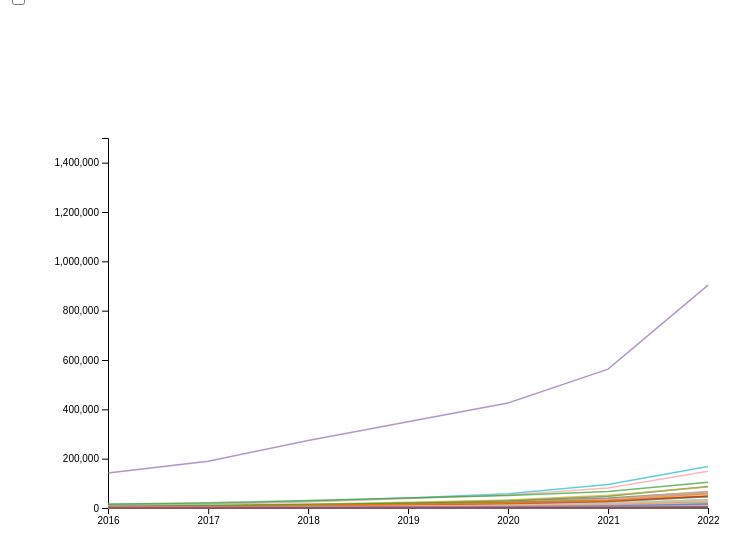
D3 v6 page, settled after 360 driven frames (6 s of simulated time); the page loaded 1 data file(s).


    var w = 800;
    var h = 600;
    var padding = 100;

    var selectedState = null;



    var shiftDown = 30;

    var parseYear = d3.timeParse("%Y");

    var x = d3.scaleTime().range([padding, w - padding]);
    var y = d3.scaleLinear().range([h - padding - shiftDown, padding]);


    var colorArray = ['#1f77b4', '#ff7f0e', '#2ca02c', '#d62728', '#9467bd',
        '#8c564b', '#e377c2', '#7f7f7f', '#bcbd22', '#17becf',
        '#aec7e8', '#ffbb78', '#98df8a', '#ff9896', '#c5b0d5',
        '#c49c94', '#f7b6d2', '#c7c7c7', '#dbdb8d', '#9edae5',
        '#1f78b4', '#ff7f00', '#33a02c', '#e31a1c', '#6a3d9a',
        '#a6cee3', '#fdbf6f', '#b2df8a', '#cab2d6', '#ffeda0',
        '#636363', '#fb9a99', '#bcbd22', '#b3de69', '#fdbf6f',
        '#a6cee3', '#1f78b4', '#33a02c', '#e31a1c', '#ff7f00',
        '#a6cee3', '#1f78b4', '#b2df8a', '#fb9a99', '#fdbf6f'
    ];

    var colorScale = d3.scaleOrdinal().range(colorArray);

    var line = d3.line()
        .x(function (d) { return x(d.date); })
        .y(function (d) { return y(d.value); });

    var svg = d3.select("body")
        .append("svg")
        .attr("width", w)
        .attr("height", h)
        .append("g")
        .attr("transform", "translate(0," + shiftDown + ")");


    var tooltip = d3.select("body")
        .append("div")
        .attr("class", "tooltip")
        .style("opacity", 0);


    var stateData;

    d3.csv("vehicle_registration_fips_stations_data.csv").then(function (data) {

        console.log("Loaded Data:", data);


        var states = Array.from(new Set(data.map(function (d) { return d.State; })));


        stateData = states.map(function (state) {
            var stateLine = data.filter(function (d) {
                return d.State === state;
            });

            stateLine.forEach(function (d) {
                d.date = parseYear(d.Year);
                d.value = +d['Electric (EV)'];
            });

            return {
                state: state,
                data: stateLine
            };
        });


        console.log("Processed Data:", stateData);


        x.domain(d3.extent(data, function (d) { return d.date; }));


        var initialMaxCount = d3.max(stateData, function (d) {
            return d3.max(d.data, function (item) {
                return +item['Electric (EV)'];
            });
        });
        y.domain([0, 1500000]);


        svg.append("g")
            .attr("transform", "translate(0," + (h - padding - shiftDown) + ")")
            .call(d3.axisBottom(x).tickFormat(d3.timeFormat("%Y")));


        var yAxis = svg.append("g")
            .attr("class", "y-axis")
            .attr("transform", "translate(" + padding + ",0)")
            .call(d3.axisLeft(y).ticks(10));


        svg.selectAll(".line")
            .data(stateData)
            .enter()
            .append("path")
            .attr("class", "line")
            .attr("stroke", function (d) {
                return colorScale(d.state);
            })
            .attr("d", function (d) { return line(d.data); })
            .on('mouseover', function (event, d) {
                selectedState = d.state;
                console.log(d.state)
                d3.selectAll(".line")
                    .classed("inactive", function (e) {
                        return e.state !== d.state;
                    });


                svg.append("text")
                    .attr("class", "state-label")
                    .attr("x", x(d.data[d.data.length - 1].date) + 10)
                    .attr("y", y(d.data[d.data.length - 1].value))
                    .style("fill", colorScale(d.state))
                    .text(d.state);
            })

                .on('mouseout', function () {

                tooltip.transition()
                    .duration(500)
                    .style("opacity", 0);

                d3.selectAll(".line")
                    .classed("inactive", false);


                svg.selectAll(".state-label").remove();
            });
    }).catch(function (error) {

        console.error("Error:", error);
    });

    function updateChart() {
        var selectedVehicleType = document.getElementById("vehicleType").value;
        var toggleYAxis = document.getElementById("toggleYAxis").checked;


        svg.selectAll(".line").remove();


        var lines = svg.selectAll(".line")
            .data(stateData)
            .enter()
            .append("path")
            .attr("class", "line")
            .attr("stroke", function (d) {
                return colorScale(d.state);
            })
            .attr("d", function (d) {
                return line(d.data.map(function (item) {
                    return { date: item.date, value: +item[selectedVehicleType] };
                }));
            })
            .on('mouseover', function (event, d) {
                selectedState = d.state;
                console.log(d.state)
                d3.selectAll(".line")
                    .classed("inactive", function (e) {
                        return e.state !== d.state;
                    });


                svg.append("text")
                    .attr("class", "state-label")
                    .attr("x", x(d.data[d.data.length - 1].date) + 10)
                    .attr("y", y(d.data[d.data.length - 1].value))
                    .style("fill", colorScale(d.state))
                    .text(d.state);
            })
            .on('mouseout', function () {

                tooltip.transition()
                    .duration(500)
                    .style("opacity", 0);

                d3.selectAll(".line")
                    .classed("inactive", false);


                svg.selectAll(".state-label").remove();
            });


        if (toggleYAxis) {

            var initialMaxCount = d3.max(stateData, function (d) {
                return d3.max(d.data, function (item) {
                    return +item[selectedVehicleType];
                });
            });
            y.domain([0, initialMaxCount]);
            svg.select(".y-axis")
                .transition()
                .duration(500)
                .call(d3.axisLeft(y).ticks(10));


            lines.transition()
                .duration(500)
                .attr("d", function (d) {
                    return line(d.data.map(function (item) {
                        return { date: item.date, value: +item[selectedVehicleType] };
                    }));
                });
        } else {
            y.domain([0, 1500000]);
            svg.select(".y-axis")
                .transition()
                .duration(500)
                .call(d3.axisLeft(y).ticks(10));

            lines.transition()
                .duration(500)
                .attr("d", function (d) {
                    return line(d.data);
                });
        }
    }


### data: vehicle_registration_fips_stations_data.csv
State, Electric (EV), Plug-In Hybrid Electric (PHEV), Hybrid Electric (HEV), Year, state code, id
Alabama, 500, 900, 29100, 2016, AL, 1
Alaska, 200, 200, 5000, 2016, AK, 2
Arizona, 4700, 4400, 89600, 2016, AZ, 4
Arkansas, 200, 500, 19100, 2016, AR, 5
California, 141500, 116700, 966700, 2016, CA, 6
Colorado, 5300, 3800, 74000, 2016, CO, 8
Connecticut, 2000, 2800, 43200, 2016, CT, 9
Delaware, 300, 700, 11200, 2016, DE, 10
District of Columbia, 600, 500, 11800, 2016, DC, 11
Florida, 11600, 10100, 207100, 2016, FL, 12
Georgia, 18000, 4000, 86400, 2016, GA, 13
Hawaii, 4200, 1200, 22600, 2016, HI, 15
Idaho, 400, 600, 16300, 2016, ID, 16
Illinois, 5800, 6000, 146500, 2016, IL, 17
Indiana, 1300, 2400, 54500, 2016, IN, 18
Iowa, 400, 1200, 26900, 2016, IA, 19
Kansas, 600, 1000, 26200, 2016, KS, 20
Kentucky, 500, 900, 30900, 2016, KY, 21
Louisiana, 400, 500, 17700, 2016, LA, 22
Maine, 300, 1000, 17900, 2016, ME, 23
Maryland, 3200, 5000, 85900, 2016, MD, 24
Massachusetts, 3600, 5200, 98300, 2016, MA, 25
Michigan, 1600, 11600, 64900, 2016, MI, 26
Minnesota, 1600, 2400, 58900, 2016, MN, 27
Mississippi, 100, 200, 11800, 2016, MS, 28
Missouri, 1400, 2100, 63800, 2016, MO, 29
Montana, 200, 200, 9800, 2016, MT, 30
Nebraska, 300, 600, 14500, 2016, NE, 31
Nevada, 2000, 1400, 30700, 2016, NV, 32
New Hampshire, 400, 1000, 19200, 2016, NH, 33
New Jersey, 4200, 5500, 80900, 2016, NJ, 34
New Mexico, 500, 600, 20800, 2016, NM, 35
New York, 6100, 12100, 166500, 2016, NY, 36
North Carolina, 2900, 3600, 107400, 2016, NC, 37
North Dakota, 200, 100, 3400, 2016, ND, 38
Ohio, 2600, 4400, 91900, 2016, OH, 39
Oklahoma, 600, 700, 24800, 2016, OK, 40
Oregon, 7700, 4300, 83300, 2016, OR, 41
Pennsylvania, 3200, 5400, 103200, 2016, PA, 42
Rhode Island, 300, 600, 11000, 2016, RI, 44
South Carolina, 800, 1200, 39300, 2016, SC, 45
South Dakota, 100, 200, 5300, 2016, SD, 46
Tennessee, 2600, 1700, 48400, 2016, TN, 47
Texas, 11900, 8000, 205800, 2016, TX, 48
Utah, 2500, 1700, 32700, 2016, UT, 49
Vermont, 300, 1200, 11600, 2016, VT, 50
Virginia, 3100, 4200, 126700, 2016, VA, 51
Washington, 14900, 6400, 143400, 2016, WA, 53
West Virginia, 100, 300, 9200, 2016, WV, 54
Wisconsin, 2600, 2600, 61700, 2016, WI, 55
Wyoming, 100, 100, 3800, 2016, WY, 56
Alabama, 800, 1100, 30600, 2017, AL, 1
Alaska, 400, 300, 5200, 2017, AK, 2
Arizona, 7200, 5800, 96000, 2017, AZ, 4
Arkansas, 300, 600, 20000, 2017, AR, 5
California, 189700, 159600, 1039300, 2017, CA, 6
Colorado, 8000, 5200, 79800, 2017, CO, 8
Connecticut, 3000, 3900, 45200, 2017, CT, 9
Delaware, 400, 900, 11900, 2017, DE, 10
District of Columbia, 800, 700, 13600, 2017, DC, 11
... 297 more rows